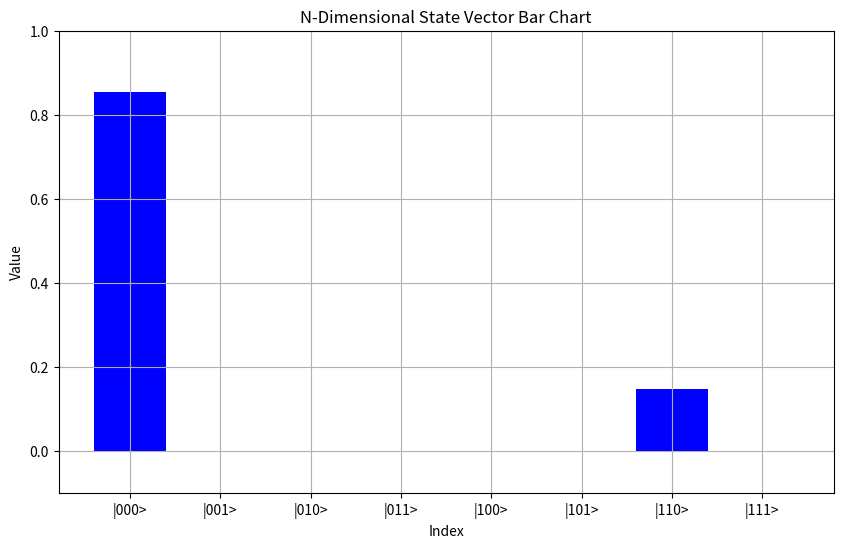
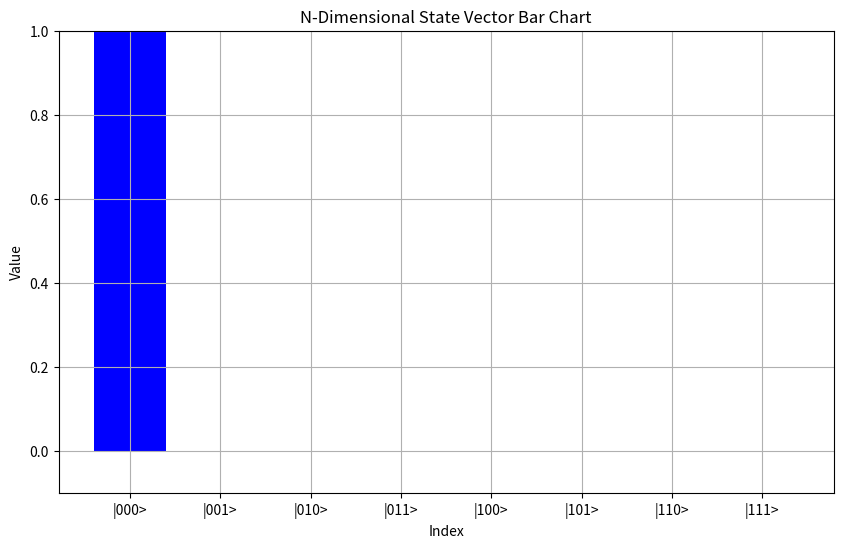

The script that saved these images, in order:
import numpy as np
import matplotlib.pyplot as plt
import itertools as it

class quantum_state():
    def __init__(self, dimension: int = 2, vector:None|np.ndarray = None) -> None:
        """ Class that define the quantum state that will be used for the computation
        arg:
            - dimension : int, number of qubit in the quantum state
        methods:
            - .input_state: ndarray, correpsonding to the stae initial state vefore computation
            - .output_state: ndarrau, cooressponding to the stae after the computation
        
        In this class the states are defined in the normal bases {0,1}^dimension
        For dimension equal 2 : {|00>, |01>, |10>, |11>}"""
        
        self.basis = list(it.product([0, 1], repeat=dimension))
        self.dimension = dimension
        self.input_state = None
        self.output_state = None
        if vector is None : 
            self.generate_rdm_state()
        else:
            self.generate_state(vector)
    
    def generate_state(self, vector):
        if len(vector) == 2**self.dimension:
            self.input_state = vector / np.linalg.norm(vector)
        else:
            print(f"Wrong dimension for the vector, must be dimension {2**self.dimension}")
        
    def generate_rdm_state(self):
        random_state = np.random.rand(2**self.dimension)
        normalized_state = random_state / np.linalg.norm(random_state)
        self.input_state = normalized_state

    def plot_state(self, in_out: bool = False):
        """ True for output state
            False for input state"""
        if in_out:
            s = self.output_state
        else:
            s = self.input_state
        label = ["|"+"".join(map(str,i))+">"for i in self.basis]
        plt.figure(figsize=(10, 6))
        plt.bar(range(2**self.dimension), np.abs(s)**2, color='blue', tick_label = label)
        plt.xlabel('Index')
        plt.ylabel('Value')
        plt.ylim(-0.1,1)
        plt.title('N-Dimensional State Vector Bar Chart')
        plt.grid(True)
        plt.show()

class one_qubit_gate():

    def H(self, *args):
        return 1/np.sqrt(2)*np.array([[1,1],
                                      [1,-1]])
    
    def S(self, *args):
        return np.array([[1,0],
                         [0,1j]])
    
    def X(self, *args):
        return np.array([[0,1],
                         [1,0]])
    
    def Y(self, *args):
        return np.array([[0,-1j],
                         [1j,0]])
    
    def Z(self, *args):
        return np.array([[1,0],
                         [0,-1]])
    def R(self, *args):
        M = np.random.rand(2,2)
        return M/np.linalg.norm(M)
    
    def I(self):
        return np.eye(2)
    
    def zero(self):
        return np.array([[1,0],[0,0]])
    
    def one(self):
        return np.array([[0,0],[0,1]])
    
    def Rx(self,theta):
        return np.array([[np.cos(theta/2),-1j*np.sin(theta/2)],[-1j*np.sin(theta/2),np.cos(theta/2)]])
    
    def Rz(self,theta):
        return np.array([[np.cos(theta/2),-1*np.sin(theta/2)],[-1*np.sin(theta/2),np.cos(theta/2)]])
    
    def Ry(self,theta):
        return np.array([[np.exp(-1j*theta/2),0],[0,np.exp(1j*theta/2)]])
    
class quantum_simulator():
    def __init__(self, dimension: int = 2) -> None:
        self.dimension = dimension  
        self.one_qgate = one_qubit_gate()
        self.circuit = []
        self.circuit_args = []
        self.theta =[]

    def H(self, modes:list, *args):
        unitary = 1
        for i in range(self.dimension):
            if i in modes:
                unitary = np.kron(unitary,self.one_qgate.H())
            else:
                unitary = np.kron(unitary,self.one_qgate.I()) 
        return unitary
    
    def S(self, modes:list, theta, *args):
        unitary = 1
        for i in range(self.dimension):
            if i in modes:
                unitary = np.kron(unitary,self.one_qgate.S(theta))
            else:
                unitary = np.kron(unitary,self.one_qgate.I()) 
        return unitary
    
    def X(self, modes:list, *args):
        unitary = 1
        for i in range(self.dimension):
            if i in modes:
                unitary = np.kron(unitary,self.one_qgate.X())
            else:
                unitary = np.kron(unitary,self.one_qgate.I()) 
        return unitary
    
    def Y(self, modes:list, *args):
        unitary = 1
        for i in range(self.dimension):
            if i in modes:
                unitary = np.kron(unitary,self.one_qgate.X())
            else:
                unitary = np.kron(unitary,self.one_qgate.I()) 
        return unitary
    
    def Z(self, modes:list, *args):
        unitary = 1
        for i in range(self.dimension):
            if i in modes:
                unitary = np.kron(unitary,self.one_qgate.X())
            else:
                unitary = np.kron(unitary,self.one_qgate.I()) 
        return unitary
    
    def Rx(self, modes:list, theta:list, *args):
        """The Modes must be place in increasing orderand angles must much the modes
        arg:
            -modes : list of modes to apply the gates
            -theta : list of angles to apply to the modes"""
        unitary = 1
        for i in range(self.dimension):
            if i in modes:
                unitary = np.kron(unitary,self.one_qgate.Rx(theta[i]))
            else:
                unitary = np.kron(unitary,self.one_qgate.I()) 
        return unitary
    
    def Ry(self, modes:list, theta, *args):
        """The Modes must be place in increasing orderand angles must much the modes
        arg:
            -modes : list of modes to apply the gates
            -theta : list of angles to apply to the modes"""
        unitary = 1
        for i in range(self.dimension):
            if i in modes:
                unitary = np.kron(unitary,self.one_qgate.Ry(theta[i]))
            else:
                unitary = np.kron(unitary,self.one_qgate.I()) 
        return unitary
    
    def Rz(self, modes:list, theta, *args):
        """The Modes must be place in increasing orderand angles must much the modes
        arg:
            -modes : list of modes to apply the gates
            -theta : list of angles to apply to the modes"""
        unitary = 1
        for i in range(self.dimension):
            if i in modes:
                unitary = np.kron(unitary,self.one_qgate.Rz(theta[i]))
            else:
                unitary = np.kron(unitary,self.one_qgate.I()) 
        return unitary
    
    def Cnot(self, modes, *args):
        """
        arg:
            - modes: list of tuple where a tuple represent the modes you want to apply the gate (control_mode, target_mode)
                    can looks like [(0,1),(2,8)]"""
        zero = 1
        one = 1
        c = np.array(modes)[:,0]
        q = np.array(modes)[:,1]
        for i in range(self.dimension):
            if i in c:
                zero = np.kron(zero,self.one_qgate.zero())
                one = np.kron(one,self.one_qgate.one())
            elif i in q:
                zero = np.kron(zero,self.one_qgate.I())
                one = np.kron(one,self.one_qgate.X()) 
            else:
                zero = np.kron(zero,self.one_qgate.I())
                one = np.kron(one,self.one_qgate.I())
        unitary = zero + one
        return unitary

    def generate_circuit(self, gates:dict, *args):
        """ Function that generate the unitary matrix corresponding to the matrix of the quantum circuit
        arg: 
            gates: dict name of all the gate apply in the circuit. First element is aply first, then second, and so on so forth
                   value is used for the parameter of the gate 
        return:
            unitary: unitary matrix of the quantum simulator"""
        unitary = np.eye(2)
        gate_set = {"H":self.H,"S":self.S,"X":self.X,"Y":self.Y,"Z":self.Z, "Cnot":self.Cnot}
        for gate in gates:
            if gate in gate_set:
                unitary = unitary @ gate_set[gate](gates[gate])
            else:


                print(f"{gate} is not from the game set: {gate_set}")
        return unitary
    
    def add_H_gate(self, *args):
        self.circuit.append("H")
        self.circuit_args.append(args)
    
    def add_X_gate(self, *args):
        self.circuit.append("X")
        self.circuit_args.append(args)

    def add_Y_gate(self, *args):
        self.circuit.append("Y")
        self.circuit_args.append(args)
    
    def add_Z_gate(self, *args):
        self.circuit.append("Z")
        self.circuit_args.append(args)

    def add_S_gate(self, *args):
        self.circuit.append("S")
        self.circuit_args.append(args)

    def add_Rx_gate(self, theta, *args):
        """theta must be a list of angles to apply to the modes
        MUST BE ORDERED IN INCREASING ORDER"""
        self.circuit.append("Rx")
        self.theta.append(theta)
        self.circuit_args.append((theta,args))

    def add_Ry_gate(self, theta,*args):
        """theta must be a list of angles to apply to the modes
        MUST BE ORDERED IN INCREASING ORDER"""
        self.circuit.append("Ry")
        self.theta.append(theta)
        self.circuit_args.append((theta,args))

    def add_Rz_gate(self, theta,*args):
        """theta must be a list of angles to apply to the modes
        MUST BE ORDERED IN INCREASING ORDER"""
        self.circuit.append("Rz")
        self.theta.append(theta)
        self.circuit_args.append(args)

    def add_Cnot_gate(self, *args):
        """
        args: list of tuple where a tuple represent the modes you want to apply the gate (control_mode, target_mode)
                    can looks like [(0,1),(2,8)]"""
        self.circuit.append("Cnot")
        self.circuit_args.append(*args)

    def run(self, state:quantum_state):
        gate_set = {"H":self.H,"S":self.S,"X":self.X,"Y":self.Y,"Z":self.Z, "Cnot":self.Cnot, "Rx": self.Rx, "Ry": self.Ry, "Rz": self.Rz}
        state.output_state = state.input_state.copy()
        i=0
        for gate, arg in zip(self.circuit, self.circuit_args):
            if gate in ["Rx","Ry","Rz"]:
                state.output_state = gate_set[gate](arg,self.theta[i]) @ state.output_state
                i+=1
            else:
                state.output_state = gate_set[gate](arg) @ state.output_state
        return state.output_state


if __name__ == "__main__":
    state = quantum_state(3, np.array([1,0,0,0,0,0,0,0]))
    print(state.input_state)
    sim = quantum_simulator(3)
    # a = sim.H([0]) @ sim.Cnot([(0,2)]) @ np.array([1,0,0,0,0,0,0,0])
    sim.add_Rz_gate([np.pi/4],0)
    sim.add_Cnot_gate([(0,1)])
    print(sim.circuit_args)
    sim.run(state)
    state.plot_state(in_out = True)
    state.plot_state(in_out = False)